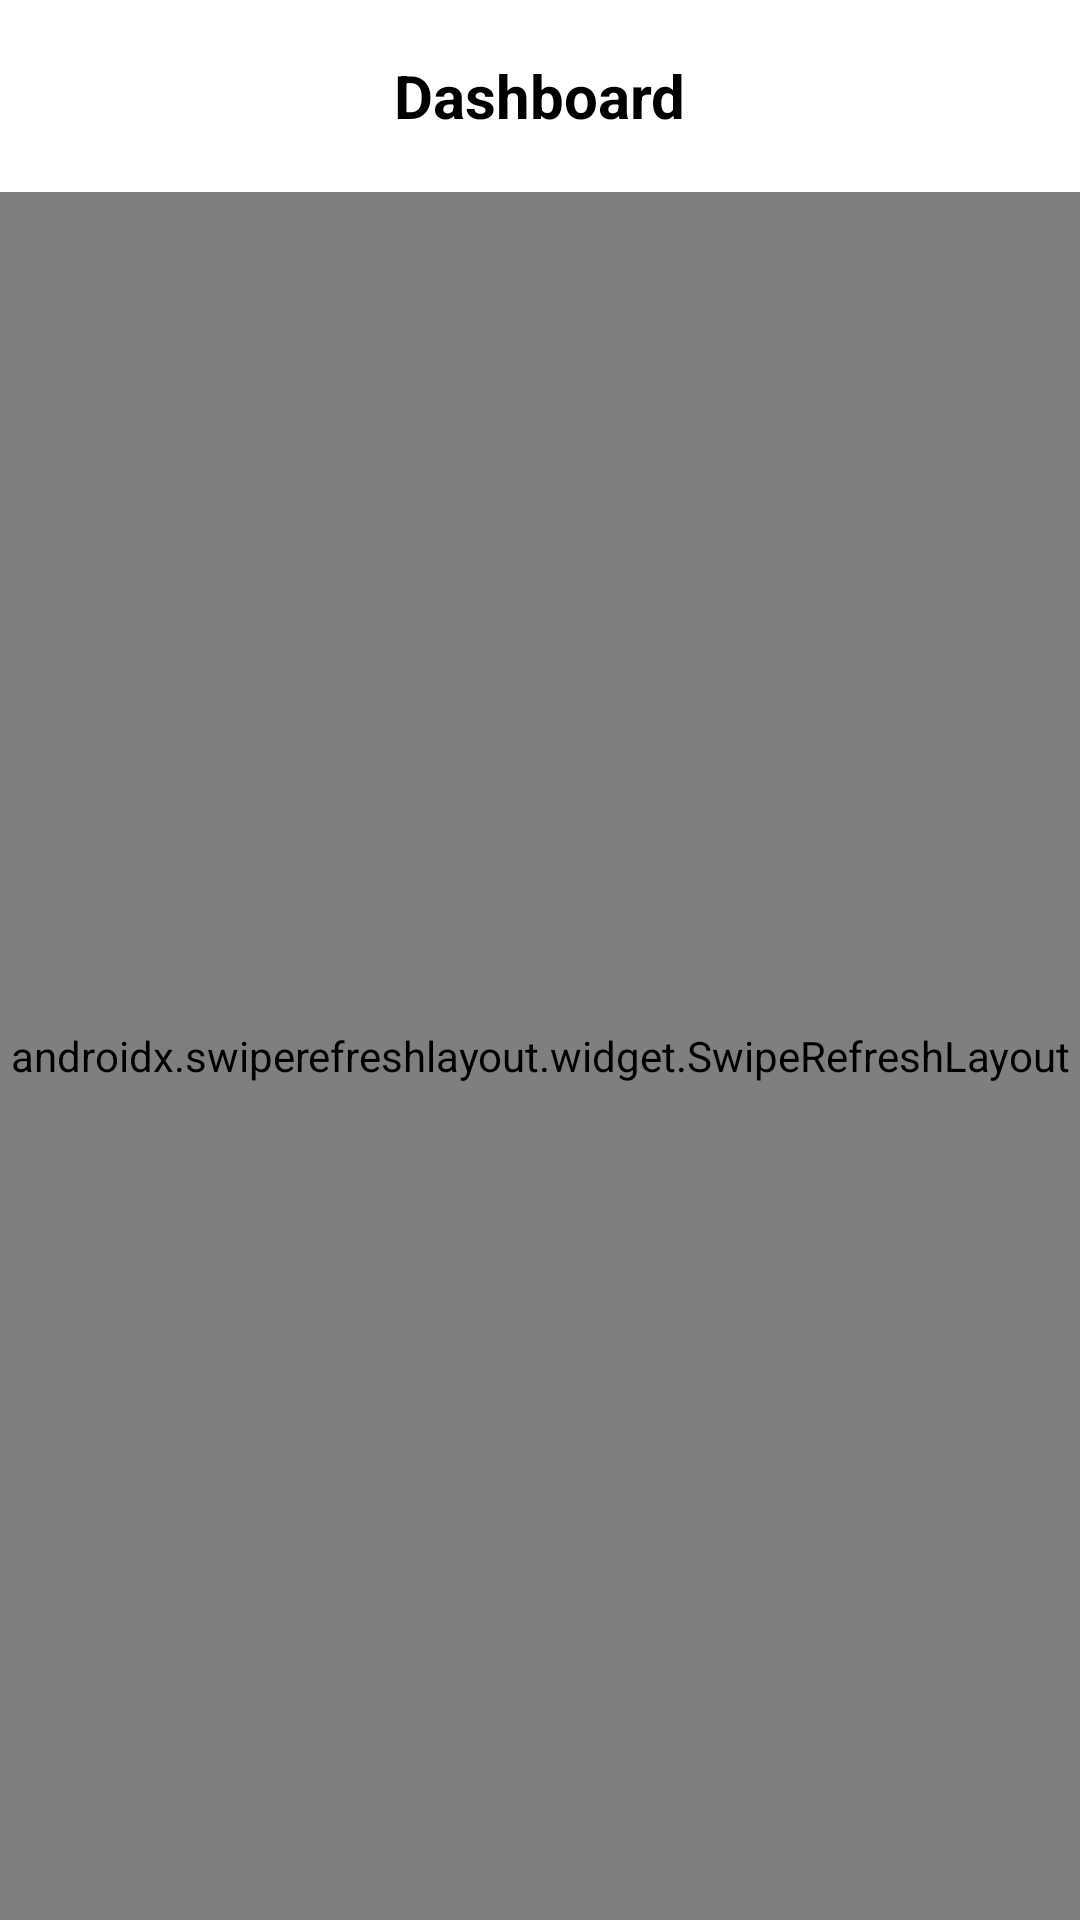

This screen was rendered from an Android layout file. Write that file and the resources it references.
<!-- AndroidManifest.xml: application theme Theme.Cida -->
<!-- res/layout/activity_dashboard.xml -->
<?xml version="1.0" encoding="utf-8"?>
<androidx.constraintlayout.widget.ConstraintLayout xmlns:android="http://schemas.android.com/apk/res/android"
    xmlns:app="http://schemas.android.com/apk/res-auto"
    xmlns:tools="http://schemas.android.com/tools"
    android:layout_width="match_parent"
    android:layout_height="match_parent"
    android:background="@android:color/white">

    <androidx.appcompat.widget.Toolbar
        android:id="@+id/toolbar"
        android:layout_width="match_parent"
        android:layout_height="?attr/actionBarSize"
        android:background="@android:color/white"
        android:elevation="4dp"
        app:navigationIcon="@drawable/baseline_arrow_back_ios_24"
        app:layout_constraintTop_toTopOf="parent">

        <TextView
            android:layout_width="wrap_content"
            android:layout_height="wrap_content"
            android:layout_gravity="center"
            android:text="Dashboard"
            android:textColor="@android:color/black"
            android:textSize="20sp"
            android:textStyle="bold" />

    </androidx.appcompat.widget.Toolbar>

    <androidx.swiperefreshlayout.widget.SwipeRefreshLayout
        android:id="@+id/swipeRefresh"
        android:layout_width="match_parent"
        android:layout_height="0dp"
        app:layout_constraintBottom_toBottomOf="parent"
        app:layout_constraintTop_toBottomOf="@id/toolbar">

        <androidx.recyclerview.widget.RecyclerView
            android:id="@+id/rvInsights"
            android:layout_width="match_parent"
            android:layout_height="match_parent"
            android:background="#FFFFFF"
            android:clipToPadding="false"
            android:padding="16dp"
            tools:listitem="@layout/item_insight" />

    </androidx.swiperefreshlayout.widget.SwipeRefreshLayout>

    <ProgressBar
        android:id="@+id/progressBar"
        android:layout_width="wrap_content"
        android:layout_height="wrap_content"
        android:visibility="gone"
        app:layout_constraintBottom_toBottomOf="parent"
        app:layout_constraintEnd_toEndOf="parent"
        app:layout_constraintStart_toStartOf="parent"
        app:layout_constraintTop_toTopOf="parent" />

    <TextView
        android:id="@+id/tvEmptyState"
        android:layout_width="wrap_content"
        android:layout_height="wrap_content"
        android:text="Sem insights no momento, tente gerar alguns!"
        android:textColor="@android:color/darker_gray"
        android:visibility="gone"
        app:layout_constraintBottom_toBottomOf="parent"
        app:layout_constraintEnd_toEndOf="parent"
        app:layout_constraintStart_toStartOf="parent"
        app:layout_constraintTop_toTopOf="parent" />

</androidx.constraintlayout.widget.ConstraintLayout>
<!-- res/layout/item_insight.xml (included above) -->
<?xml version="1.0" encoding="utf-8"?>
<androidx.cardview.widget.CardView xmlns:android="http://schemas.android.com/apk/res/android"
    xmlns:app="http://schemas.android.com/apk/res-auto"
    xmlns:tools="http://schemas.android.com/tools"
    android:layout_width="match_parent"
    android:layout_height="wrap_content"
    android:layout_marginBottom="8dp"
    app:cardBackgroundColor="#FFFFFF"
    app:cardCornerRadius="8dp"
    app:cardElevation="2dp">

    <androidx.constraintlayout.widget.ConstraintLayout
        android:layout_width="match_parent"
        android:layout_height="wrap_content"
        android:padding="16dp">

        <TextView
            android:id="@+id/tvInsightId"
            android:layout_width="wrap_content"
            android:layout_height="wrap_content"
            android:textColor="@android:color/darker_gray"
            android:textSize="12sp"
            app:layout_constraintStart_toStartOf="parent"
            app:layout_constraintTop_toTopOf="parent"
            tools:text="Insight #123" />

        <TextView
            android:id="@+id/tvDate"
            android:layout_width="wrap_content"
            android:layout_height="wrap_content"
            android:textColor="@android:color/darker_gray"
            android:textSize="12sp"
            app:layout_constraintEnd_toEndOf="parent"
            app:layout_constraintTop_toTopOf="parent"
            tools:text="2024-03-21" />

        <TextView
            android:id="@+id/tvDescription"
            android:layout_width="0dp"
            android:layout_height="wrap_content"
            android:layout_marginTop="8dp"
            android:autoLink="web"
            android:lineSpacingMultiplier="1.2"
            android:textColor="@android:color/black"
            android:textIsSelectable="true"
            android:textSize="14sp"
            app:layout_constraintEnd_toEndOf="parent"
            app:layout_constraintStart_toStartOf="parent"
            app:layout_constraintTop_toBottomOf="@id/tvInsightId" />

    </androidx.constraintlayout.widget.ConstraintLayout>

</androidx.cardview.widget.CardView>
<!-- resources referenced by this layout -->
<resources>
  <style name="Theme.Cida" parent="Base.Theme.Cida" />
  <style name="Base.Theme.Cida" parent="Theme.Material3.DayNight.NoActionBar">
          
          
      </style>
</resources>
